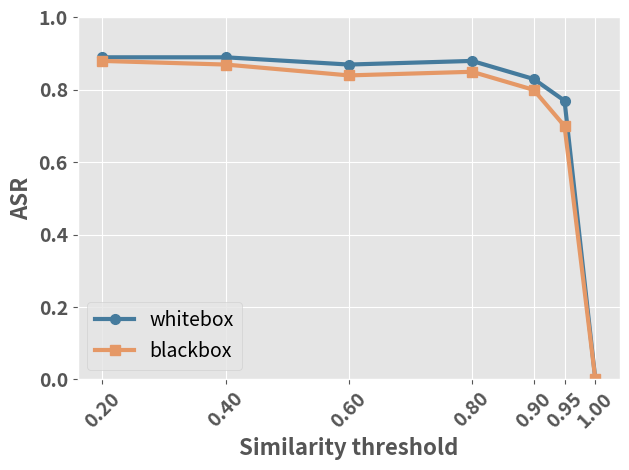

Here is the Python script that generated this plot: (Note: this script raises an exception after producing the figure.)
import matplotlib.pyplot as plt


eps_dir = "/home/taojie_wang@idm.teecertlabs.com/GPTCache/poisoning/plots/eps/"
png_dir = "/home/taojie_wang@idm.teecertlabs.com/GPTCache/poisoning/plots/png/"

# Sample data for the two lines
x = [0.2 ,0.4, 0.6, 0.8, 0.9, 0.95, 1.0]
y1 = [0.89, 0.89, 0.87, 0.88, 0.83, 0.77, 0]
y2 = [0.88, 0.87, 0.84, 0.85, 0.8, 0.7, 0]

plt.style.use('ggplot')

# Plotting two lines
plt.plot(x, y1, label='whitebox', color='#457B9D', linewidth=3, marker='o', markersize=7)
plt.plot(x, y2, label='blackbox', color='#E59866', linewidth=3, marker='s', markersize=7)

# range of y
plt.ylim(0, 1)

# Add labels with bold and large font
plt.xlabel('Similarity threshold', fontsize=16, fontweight='bold')
plt.ylabel('ASR', fontsize=16, fontweight='bold')

# Set specific x-ticks and bold font for ticks
plt.xticks([0.2 ,0.4, 0.6, 0.8, 0.9, 0.95, 1.0], fontsize=14, fontweight='bold', rotation=45)
plt.yticks(fontsize=14, fontweight='bold')

# Legend with bold and large font
plt.legend(fontsize=14, frameon=True)

# Adjust layout and save
eps_file = eps_dir + 'res:threshold.eps'
png_file = png_dir + 'res:threshold.png'
plt.tight_layout()
plt.savefig(eps_file, format='eps')
plt.savefig(png_file, format='png')
plt.show()
